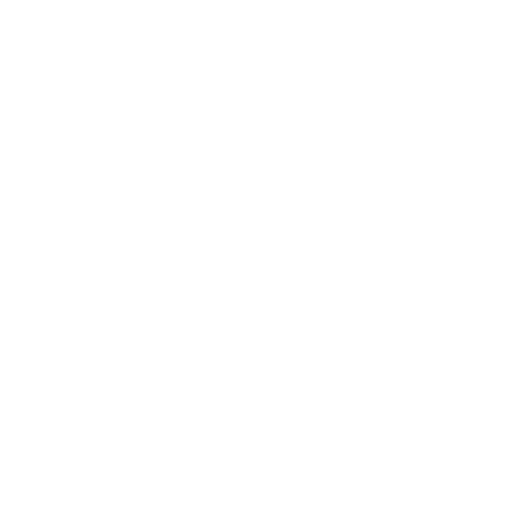
t = 0.00 s
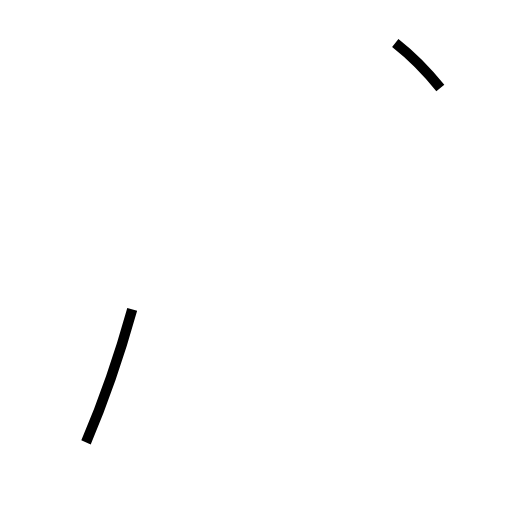
t = 0.60 s
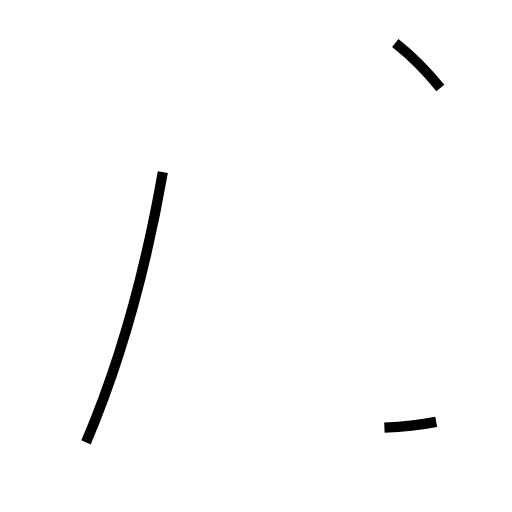
t = 1.17 s
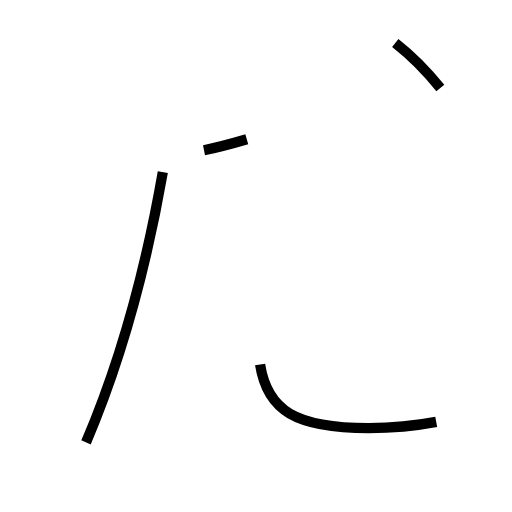
t = 1.75 s
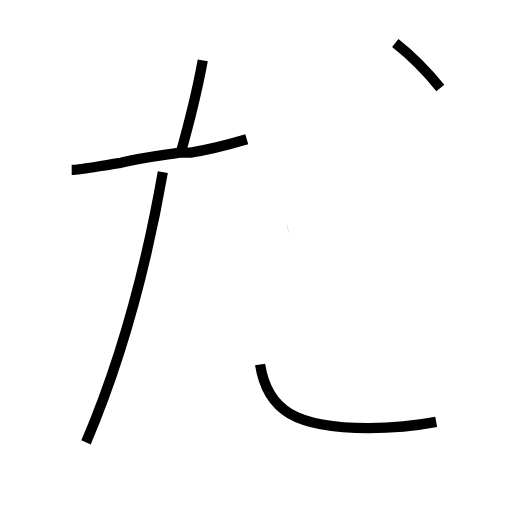
t = 2.43 s
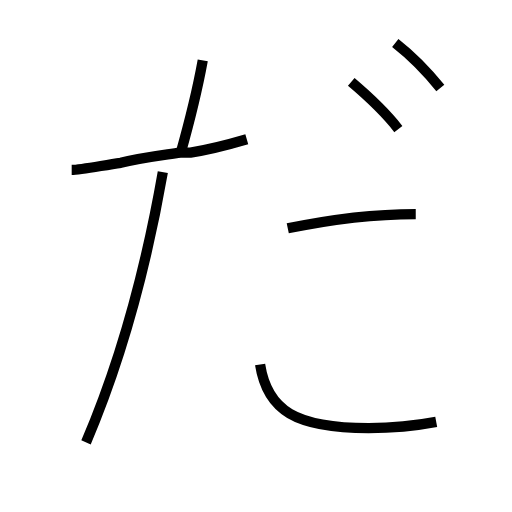
t = 3.00 s

The animated SVG that drew these frames (rendered in a browser with its animation timeline set to each time). Animation: 7 SMIL elements (animate=7); one cycle of 3.00 s.

<?xml version='1.0' encoding='utf-8'?>
<svg viewBox="0.0 -6.0 50.0 50.0" version="1.1" xmlns="http://www.w3.org/2000/svg"><rect x="-1000" y="-1000" width="2000" height="2000" stroke="white" fill="white" /><g style="fill:none;stroke:#000000;stroke-width:1"><path d="M 43.0 -35.4 C 41.8 -36.9 40.0 -38.7 38.6 -39.8 " transform="translate(0.0 38.0)" stroke-dasharray="6.233916765240511" stroke-dashoffset="6.233916765240511"><animate attributeName="stroke-dashoffset" from="6.233916765240511" to="0" dur="0.1870175029572153s" begin="0s; anim_end.end" fill="freeze" id="anim0" /></path><path d="M 8.4 -0.8 C 11.6 -8.3 14.1 -16.9 15.9 -27.2 " transform="translate(0.0 38.0)" stroke-dasharray="27.505679347887746" stroke-dashoffset="27.505679347887746"><animate attributeName="stroke-dashoffset" from="27.505679347887746" to="0" dur="0.8251703804366324s" begin="anim0.end" fill="freeze" id="anim1" /></path><path d="M 42.6 -2.8 C 40.5 -2.4 38.1 -2.2 36.0 -2.2 C 28.9 -2.2 26.1 -3.9 25.4 -8.4 " transform="translate(0.0 38.0)" stroke-dasharray="20.35545977184573" stroke-dashoffset="20.35545977184573"><animate attributeName="stroke-dashoffset" from="20.35545977184573" to="0" dur="0.6106637931553719s" begin="anim1.end" fill="freeze" id="anim2" /></path><path d="M 24.1 -30.4 C 22.4 -29.9 20.6 -29.4 18.6 -29.1 L 17.6 -29.1 C 15.6 -28.8 13.8 -28.6 11.8 -28.1 C 9.8 -27.8 7.8 -27.4 7.0 -27.4 " transform="translate(0.0 38.0)" stroke-dasharray="17.398000956406108" stroke-dashoffset="17.398000956406108"><animate attributeName="stroke-dashoffset" from="17.398000956406108" to="0" dur="0.5219400286921833s" begin="anim2.end" fill="freeze" id="anim3" /></path><path d="M 17.6 -28.9 C 18.9 -33.5 19.4 -35.9 19.8 -38.1 " transform="translate(0.0 38.0)" stroke-dasharray="9.46342032428763" stroke-dashoffset="9.46342032428763"><animate attributeName="stroke-dashoffset" from="9.46342032428763" to="0" dur="0.2839026097286289s" begin="anim3.end" fill="freeze" id="anim4" /></path><path d="M 28.1 -21.7 C 31.9 -22.5 36.5 -23.1 40.6 -23.1 " transform="translate(0.0 38.0)" stroke-dasharray="12.599128795562132" stroke-dashoffset="12.599128795562132"><animate attributeName="stroke-dashoffset" from="12.599128795562132" to="0" dur="0.37797386386686394s" begin="anim4.end" fill="freeze" id="anim5" /></path><path d="M 38.9 -31.4 C 37.5 -33.2 35.6 -34.9 34.3 -36.0" transform="translate(0.0 38.0)" stroke-dasharray="6.516548627785549" stroke-dashoffset="6.516548627785549"><animate attributeName="stroke-dashoffset" from="6.516548627785549" to="0" dur="0.19549645883356648s" begin="anim5.end" fill="freeze" id="anim_end" /></path></g></svg>
